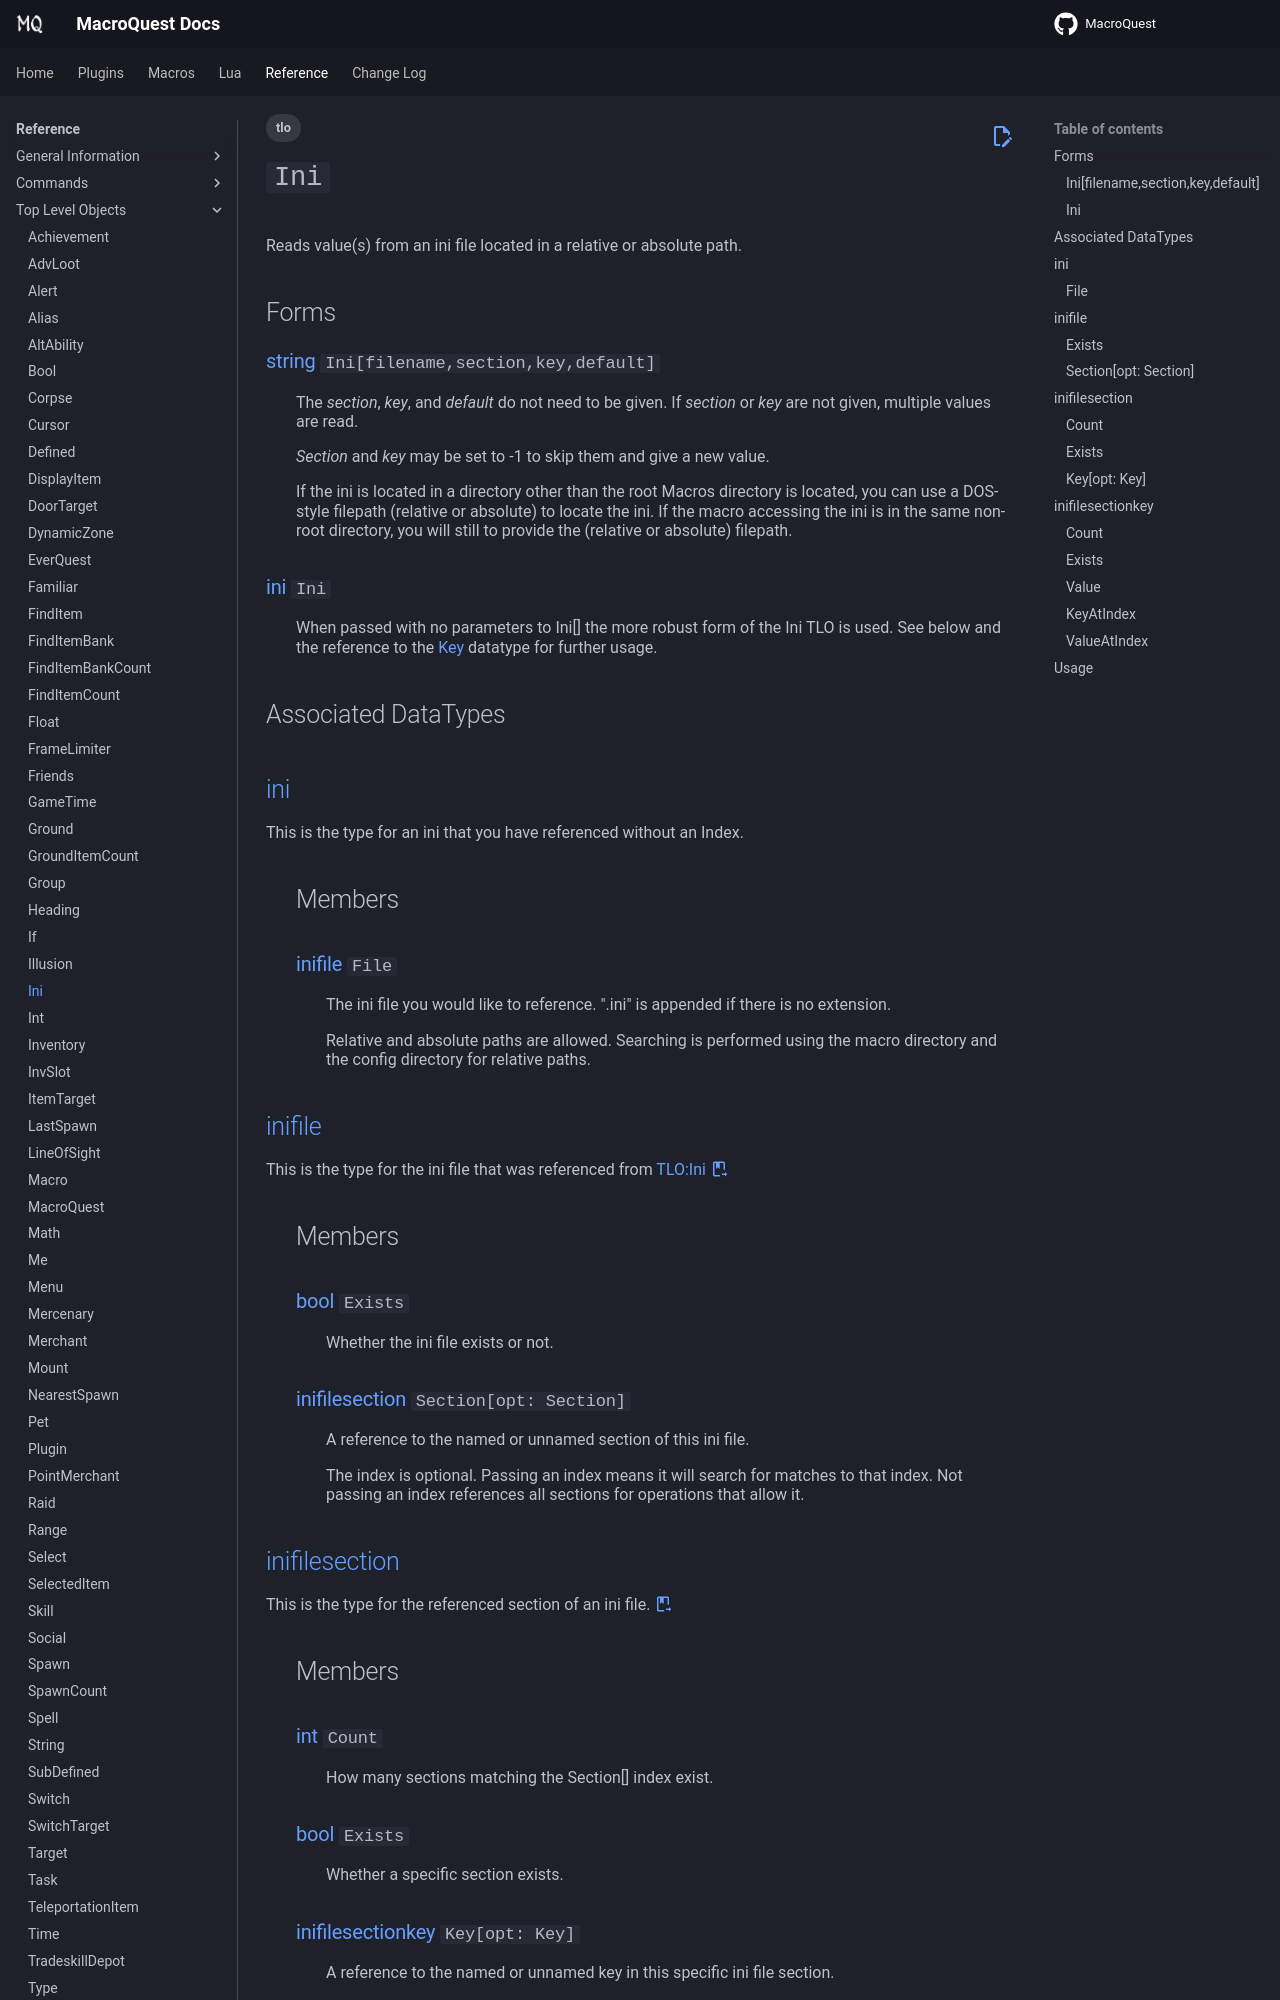

repository: macroquest/docs · page: reference/top-level-objects/tlo-ini/index.html · generator: jekyll

---
tags:
    - tlo
---
# `Ini`

<!--tlo-desc-start-->
Reads value(s) from an ini file located in a relative or absolute path.
<!--tlo-desc-end-->
## Forms
<!--tlo-forms-start-->
### {{ renderMember(type='string', name='Ini', params='filename,section,key,default') }}

:   The _section_, _key_, and _default_ do not need to be given. If _section_ or _key_ are not given, multiple values are read.

    _Section_ and _key_ may be set to -1 to skip them and give a new value.

    If the ini is located in a directory other than the root Macros directory is located, you can use
    a DOS-style filepath (relative or absolute) to locate the ini. If the macro accessing the ini
    is in the same non-root directory, you will still to provide the (relative or absolute) filepath.

### {{ renderMember(type='ini', name='Ini') }}

:   When passed with no parameters to Ini[] the more robust form of the Ini TLO is used.  See below and the reference
    to the [Key](../data-types/datatype-inifilesectionkey.md) datatype for further usage.
<!--tlo-forms-end-->

## Associated DataTypes
<!--tlo-datatypes-start-->
## [ini](../data-types/datatype-ini.md)
{%
  include-markdown "reference/data-types/datatype-ini.md"
  start="<!--dt-desc-start-->"
  end="<!--dt-desc-end-->"
  trailing-newlines=false
%} {{ readMore('reference/data-types/datatype-ini.md') }}
:    <h2>Members</h2>
    {%
    include-markdown "reference/data-types/datatype-ini.md"
    start="<!--dt-members-start-->"
    end="<!--dt-members-end-->"
    heading-offset=0
    %}
    {%
    include-markdown "reference/data-types/datatype-ini.md"
    start="<!--dt-linkrefs-start-->"
    end="<!--dt-linkrefs-end-->"
    %}

## [inifile](../data-types/datatype-inifile.md)
{%
  include-markdown "reference/data-types/datatype-inifile.md"
  start="<!--dt-desc-start-->"
  end="<!--dt-desc-end-->"
  trailing-newlines=false
%} {{ readMore('reference/data-types/datatype-inifile.md') }}
:    <h2>Members</h2>
    {%
    include-markdown "reference/data-types/datatype-inifile.md"
    start="<!--dt-members-start-->"
    end="<!--dt-members-end-->"
    heading-offset=0
    %}
    {%
    include-markdown "reference/data-types/datatype-inifile.md"
    start="<!--dt-linkrefs-start-->"
    end="<!--dt-linkrefs-end-->"
    %}
